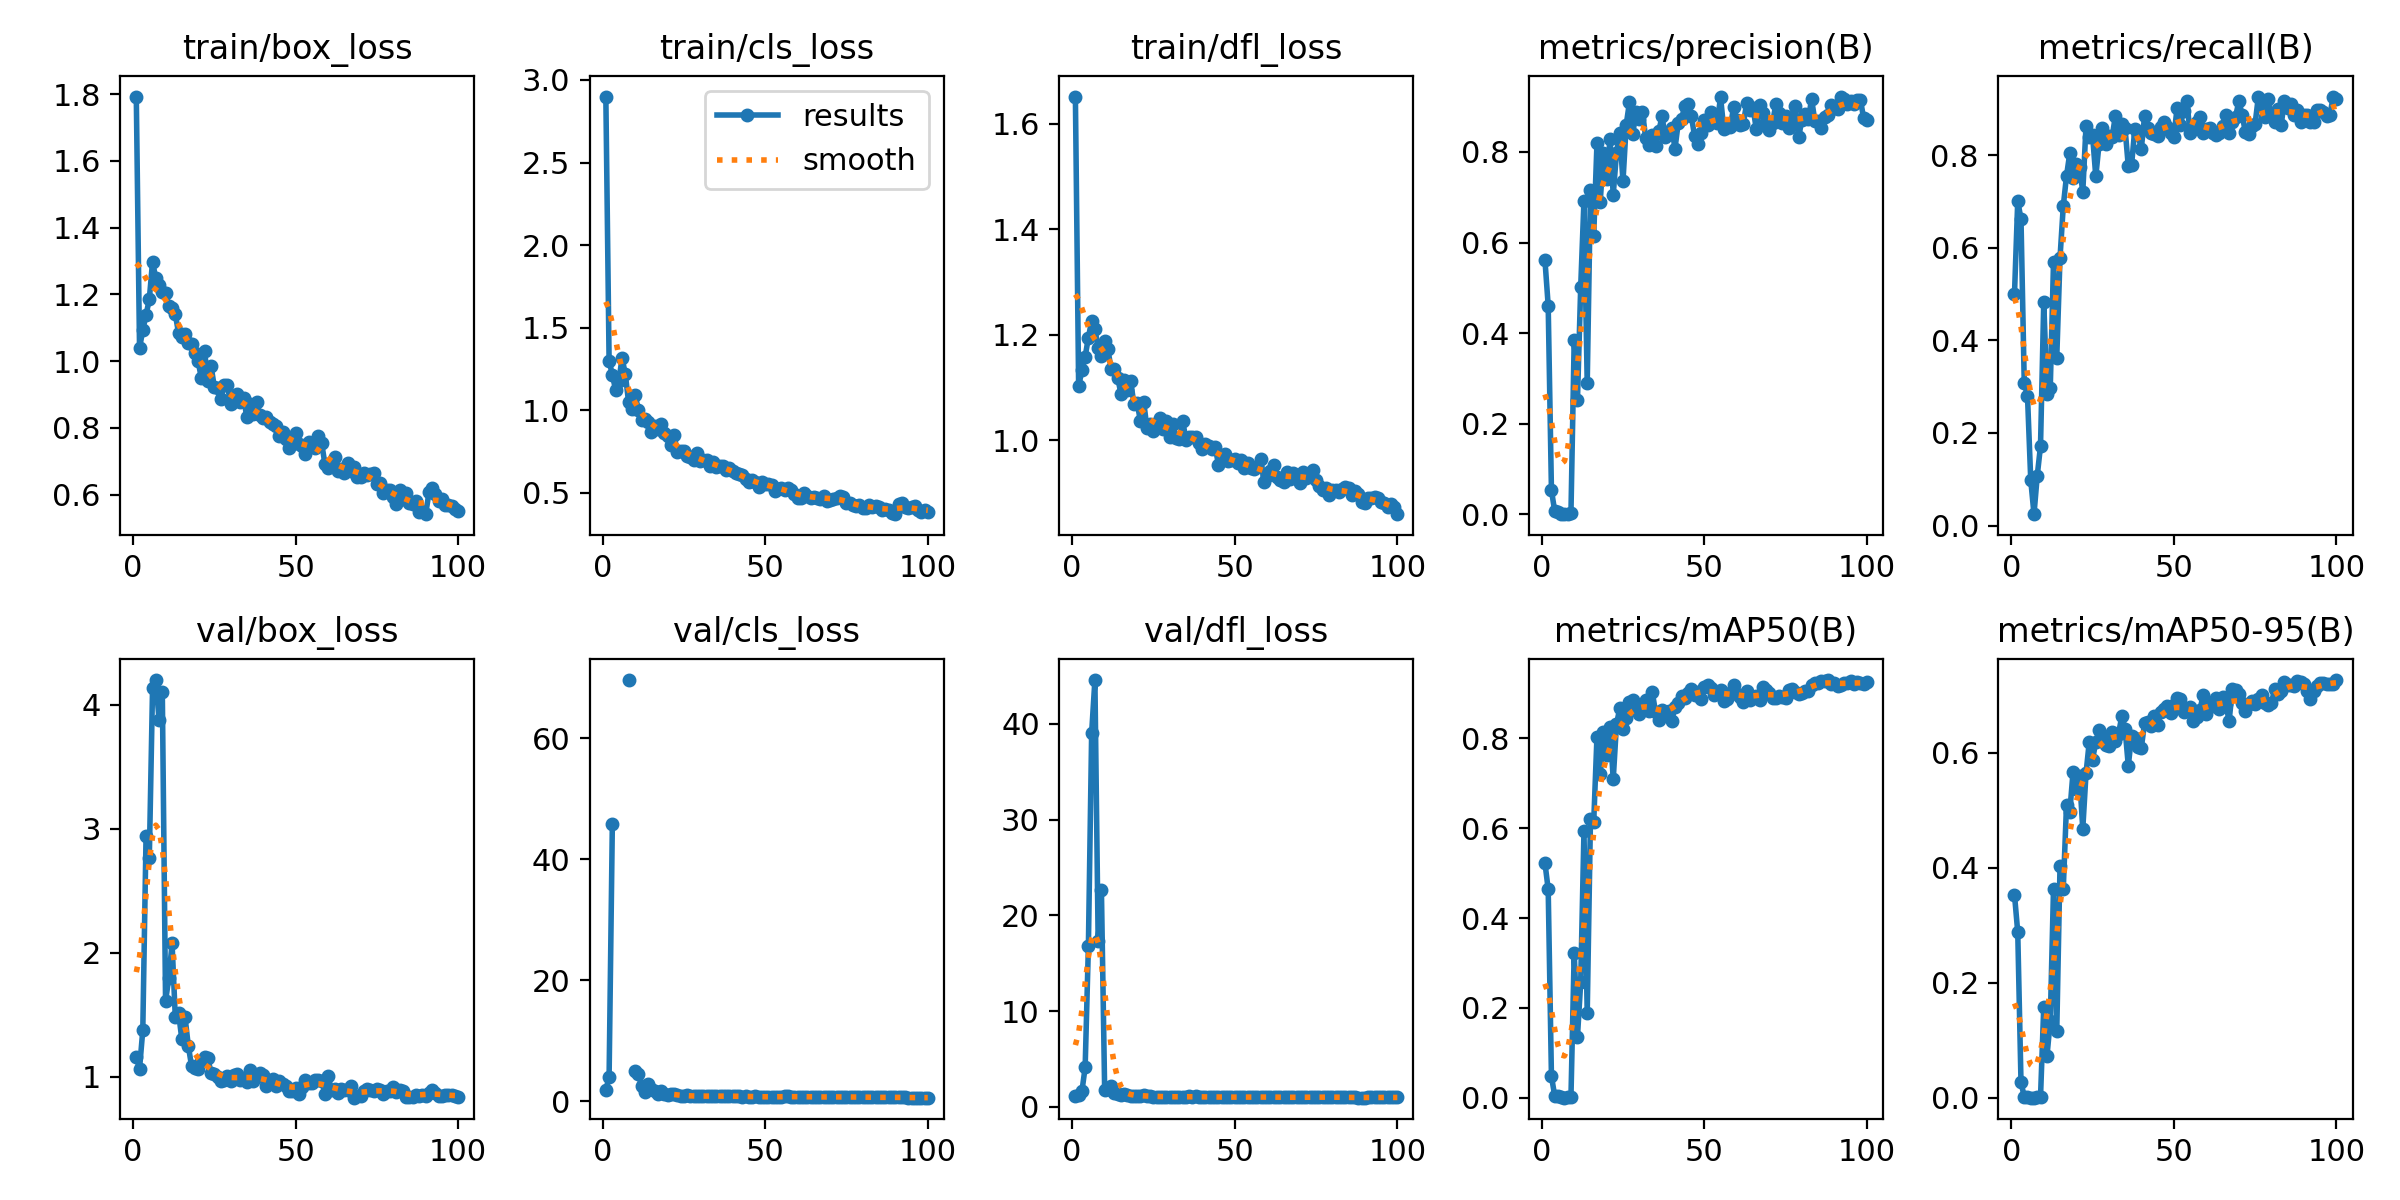

Values plotted in this chart, from the file beside it:
epoch, time, train/box_loss, train/cls_loss, train/dfl_loss, metrics/precision(B), metrics/recall(B), metrics/mAP50(B), metrics/mAP50-95(B), val/box_loss, val/cls_loss, val/dfl_loss, lr/pg0, lr/pg1, lr/pg2
1, 16.67, 1.793, 2.9, 1.652, 0.5614, 0.5, 0.5225, 0.3529, 1.158, 1.815, 1.172, 0.00024, 0.00024, 0.00024
2, 26.79, 1.039, 1.3, 1.102, 0.4607, 0.701, 0.4641, 0.288, 1.066, 4.009, 1.198, 0.0004951, 0.0004951, 0.0004951
3, 37.45, 1.093, 1.214, 1.133, 0.05295, 0.6618, 0.04787, 0.0271, 1.375, 45.89, 1.608, 0.000745, 0.000745, 0.000745
4, 46.11, 1.138, 1.124, 1.158, 0.00738, 0.3088, 0.00443, 0.00173, 2.937, inf, 4.121, 0.0009897, 0.0009897, 0.0009897
5, 54.38, 1.185, 1.179, 1.194, 0.00445, 0.2794, 0.00284, 0.00126, 2.761, inf, 16.8, 0.001229, 0.001229, 0.001229
6, 64.78, 1.297, 1.316, 1.227, 0.00155, 0.09804, 0.00096, 0.00022, 4.132, inf, 39.06, 0.001464, 0.001464, 0.001464
7, 73.55, 1.248, 1.216, 1.211, 0.00039, 0.02451, 0.00021, 8e-05, 4.198, inf, 44.56, 0.001693, 0.001693, 0.001693
8, 82.01, 1.229, 1.048, 1.175, 0.00185, 0.1078, 0.00104, 0.0004, 3.877, 69.67, 17.35, 0.001861, 0.001861, 0.001861
9, 90.69, 1.208, 1.007, 1.16, 0.00284, 0.1716, 0.00168, 0.0006, 4.105, inf, 22.68, 0.001842, 0.001842, 0.001842
10, 99.36, 1.203, 1.091, 1.187, 0.3855, 0.4829, 0.3232, 0.1585, 1.611, 5.056, 1.758, 0.001822, 0.001822, 0.001822
11, 108.6, 1.164, 1.004, 1.172, 0.2529, 0.2843, 0.1358, 0.07315, 1.794, 4.567, 1.835, 0.001802, 0.001802, 0.001802
12, 117.6, 1.158, 0.9407, 1.135, 0.5025, 0.2971, 0.2571, 0.1333, 2.074, 2.472, 2.129, 0.001782, 0.001782, 0.001782
13, 126.3, 1.14, 0.9479, 1.134, 0.6927, 0.5686, 0.5928, 0.3635, 1.478, 1.438, 1.426, 0.001762, 0.001762, 0.001762
14, 135.8, 1.084, 0.9301, 1.119, 0.2891, 0.3628, 0.188, 0.1164, 1.513, 2.805, 1.367, 0.001743, 0.001743, 0.001743
15, 144.6, 1.074, 0.8687, 1.088, 0.7168, 0.5784, 0.6195, 0.4031, 1.304, 2.061, 1.265, 0.001723, 0.001723, 0.001723
16, 153.4, 1.082, 0.907, 1.113, 0.6152, 0.6897, 0.6132, 0.3626, 1.479, 1.63, 1.381, 0.001703, 0.001703, 0.001703
17, 162.2, 1.055, 0.8865, 1.095, 0.8192, 0.7551, 0.8038, 0.5097, 1.249, 1.202, 1.26, 0.001683, 0.001683, 0.001683
18, 171.5, 1.051, 0.9159, 1.112, 0.6903, 0.8039, 0.7196, 0.4962, 1.086, 1.663, 1.156, 0.001663, 0.001663, 0.001663
19, 180.1, 1.025, 0.8628, 1.068, 0.7975, 0.75, 0.8141, 0.5662, 1.07, 1.13, 1.13, 0.001644, 0.001644, 0.001644
20, 192.2, 1, 0.8427, 1.07, 0.7398, 0.7806, 0.7637, 0.5363, 1.064, 1.099, 1.14, 0.001624, 0.001624, 0.001624
21, 200.9, 0.9496, 0.7879, 1.036, 0.8289, 0.7745, 0.8249, 0.5586, 1.129, 1.196, 1.172, 0.001604, 0.001604, 0.001604
22, 209.9, 1.031, 0.8486, 1.073, 0.7052, 0.7206, 0.7087, 0.4674, 1.162, 1.139, 1.196, 0.001584, 0.001584, 0.001584
23, 219.5, 0.9392, 0.7449, 1.023, 0.7977, 0.8628, 0.831, 0.5641, 1.147, 0.9704, 1.167, 0.001564, 0.001564, 0.001564
24, 229, 0.9851, 0.7543, 1.03, 0.8425, 0.839, 0.8665, 0.6193, 1.031, 0.8819, 1.085, 0.001545, 0.001545, 0.001545
25, 237.9, 0.9221, 0.751, 1.017, 0.7354, 0.8431, 0.8197, 0.588, 1.022, 0.9139, 1.075, 0.001525, 0.001525, 0.001525
26, 246.7, 0.9181, 0.723, 1.033, 0.8602, 0.7539, 0.8459, 0.6186, 1.001, 0.9497, 1.071, 0.001505, 0.001505, 0.001505
27, 255.4, 0.885, 0.718, 1.042, 0.9101, 0.8235, 0.88, 0.6397, 0.9643, 0.7792, 1.066, 0.001485, 0.001485, 0.001485
28, 264.8, 0.9289, 0.701, 1.022, 0.8393, 0.8578, 0.8843, 0.6289, 0.976, 0.8322, 1.064, 0.001465, 0.001465, 0.001465
29, 273.5, 0.9291, 0.7411, 1.037, 0.8878, 0.8235, 0.8656, 0.6138, 1.005, 0.812, 1.073, 0.001446, 0.001446, 0.001446
30, 282, 0.8709, 0.6937, 1.005, 0.873, 0.8421, 0.8537, 0.6122, 0.9641, 0.8224, 1.047, 0.001426, 0.001426, 0.001426
31, 291.1, 0.8938, 0.6992, 1.03, 0.8877, 0.8382, 0.8768, 0.6364, 1.014, 0.7915, 1.045, 0.001406, 0.001406, 0.001406
32, 299.9, 0.9003, 0.6963, 1.005, 0.8297, 0.8834, 0.8841, 0.6205, 1.022, 0.8765, 1.059, 0.001386, 0.001386, 0.001386
33, 308.4, 0.8775, 0.6594, 1.003, 0.8153, 0.8439, 0.8606, 0.633, 0.9736, 0.9007, 1.045, 0.001366, 0.001366, 0.001366
34, 317.2, 0.8897, 0.6887, 1.036, 0.8381, 0.8677, 0.9028, 0.6634, 0.9866, 0.7826, 1.028, 0.001347, 0.001347, 0.001347
35, 326.3, 0.8315, 0.6541, 1.001, 0.812, 0.8578, 0.8591, 0.6418, 0.9577, 0.8589, 1.041, 0.001327, 0.001327, 0.001327
36, 335.3, 0.8719, 0.6639, 1.005, 0.8451, 0.7757, 0.8417, 0.5773, 1.053, 0.8508, 1.084, 0.001307, 0.001307, 0.001307
37, 344.1, 0.842, 0.6612, 1.006, 0.8783, 0.7781, 0.8626, 0.629, 0.962, 0.7834, 1.048, 0.001287, 0.001287, 0.001287
38, 352.5, 0.876, 0.6391, 1.007, 0.8333, 0.8573, 0.8511, 0.6255, 1.001, 0.8421, 1.081, 0.001267, 0.001267, 0.001267
39, 361.6, 0.8373, 0.651, 0.9954, 0.8389, 0.8431, 0.8606, 0.6095, 1.026, 0.8283, 1.074, 0.001248, 0.001248, 0.001248
40, 370.4, 0.8308, 0.6311, 0.9839, 0.8527, 0.8137, 0.8384, 0.6085, 1.017, 0.866, 1.041, 0.001228, 0.001228, 0.001228
41, 379, 0.831, 0.6168, 0.9927, 0.8075, 0.8841, 0.8705, 0.6509, 0.9281, 0.817, 1.012, 0.001208, 0.001208, 0.001208
42, 387.8, 0.8162, 0.6126, 0.9894, 0.8646, 0.8578, 0.8789, 0.6528, 0.948, 0.8047, 1.031, 0.001188, 0.001188, 0.001188
43, 396.5, 0.8126, 0.6055, 0.984, 0.8727, 0.848, 0.8933, 0.6458, 0.9853, 0.7707, 1.02, 0.001168, 0.001168, 0.001168
44, 405.4, 0.8057, 0.5853, 0.9868, 0.9009, 0.8465, 0.8888, 0.6633, 0.9278, 0.7804, 1.012, 0.001149, 0.001149, 0.001149
45, 414.1, 0.776, 0.5661, 0.9534, 0.905, 0.8402, 0.9003, 0.6473, 0.9692, 0.7638, 1.03, 0.001129, 0.001129, 0.001129
46, 422.6, 0.789, 0.5795, 0.9687, 0.8799, 0.8616, 0.9099, 0.6706, 0.9389, 0.7623, 1.039, 0.001109, 0.001109, 0.001109
47, 432.2, 0.7673, 0.5676, 0.9732, 0.836, 0.8726, 0.8953, 0.6756, 0.928, 0.7821, 1.049, 0.001089, 0.001089, 0.001089
48, 442, 0.7392, 0.5329, 0.9603, 0.8184, 0.8617, 0.9034, 0.6812, 0.8864, 0.7343, 1.02, 0.001069, 0.001069, 0.001069
49, 451.2, 0.7581, 0.5625, 0.962, 0.8409, 0.848, 0.8879, 0.6686, 0.8891, 0.7336, 0.9944, 0.00105, 0.00105, 0.00105
50, 460.1, 0.7832, 0.5521, 0.9642, 0.8702, 0.8382, 0.914, 0.6837, 0.9086, 0.7236, 1.021, 0.00103, 0.00103, 0.00103
51, 469.3, 0.7516, 0.5539, 0.956, 0.8598, 0.902, 0.9189, 0.6949, 0.8637, 0.6587, 0.9861, 0.00101, 0.00101, 0.00101
52, 478.5, 0.7457, 0.5451, 0.9621, 0.8891, 0.8643, 0.9116, 0.6929, 0.919, 0.7086, 1.004, 0.0009902, 0.0009902, 0.0009902
53, 487.2, 0.723, 0.5113, 0.9479, 0.8671, 0.8956, 0.8967, 0.6707, 0.9773, 0.7054, 1.032, 0.0009704, 0.0009704, 0.0009704
54, 495.9, 0.7585, 0.5212, 0.9561, 0.8634, 0.9167, 0.9018, 0.6743, 0.9487, 0.7011, 1.031, 0.0009506, 0.0009506, 0.0009506
55, 504.8, 0.7453, 0.5273, 0.9472, 0.9214, 0.848, 0.9085, 0.6787, 0.951, 0.7313, 1, 0.0009308, 0.0009308, 0.0009308
56, 513.5, 0.7395, 0.516, 0.9445, 0.8497, 0.8594, 0.8832, 0.6546, 0.9715, 0.8008, 1.023, 0.000911, 0.000911, 0.000911
57, 522, 0.7761, 0.5291, 0.9493, 0.8545, 0.8726, 0.8879, 0.6622, 0.9703, 0.8067, 1.045, 0.0008912, 0.0008912, 0.0008912
58, 530.8, 0.7545, 0.5149, 0.9649, 0.8539, 0.8823, 0.9004, 0.6739, 0.9642, 0.7131, 1.045, 0.0008714, 0.0008714, 0.0008714
59, 539.5, 0.6924, 0.4945, 0.9204, 0.8982, 0.848, 0.9175, 0.6995, 0.8642, 0.6827, 0.9806, 0.0008516, 0.0008516, 0.0008516
60, 548.8, 0.679, 0.4652, 0.9316, 0.8705, 0.8567, 0.8983, 0.6676, 1.004, 0.7455, 1.046, 0.0008318, 0.0008318, 0.0008318
... 40 more rows
